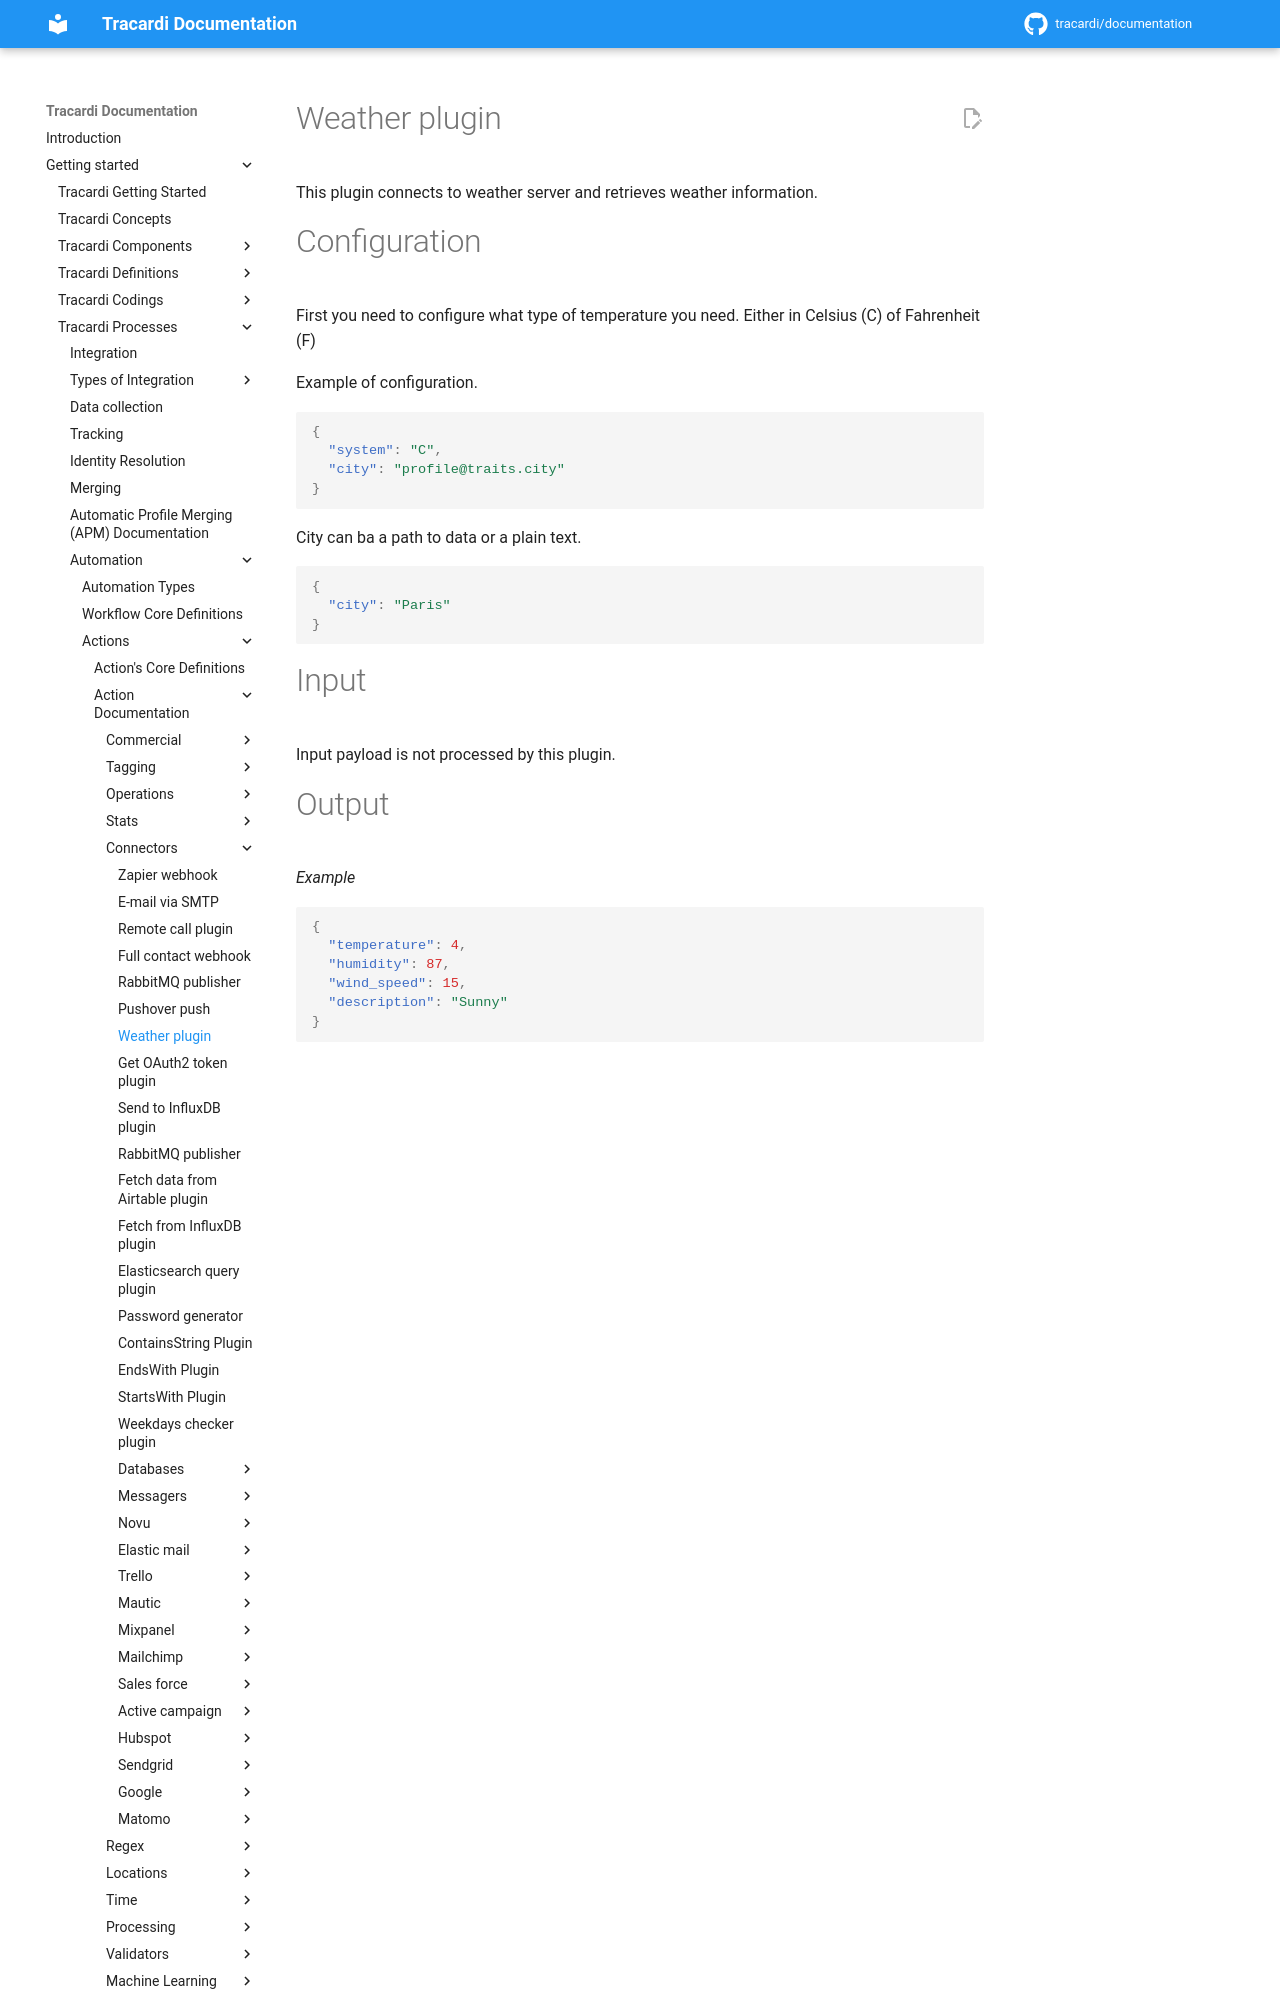

repository: Tracardi/documentation · page: 1.1.x/getting_started/processes/workflow/actions/weather_action/index.html · generator: mkdocs

# Weather plugin

This plugin connects to weather server and retrieves weather information.

# Configuration

First you need to configure what type of temperature you need. Either in Celsius (C) of Fahrenheit (F)

Example of configuration.

```json
{
  "system": "C",
  "city": "profile@traits.city"
}
```

City can ba a path to data or a plain text.

```json
{
  "city": "Paris"
}
```
